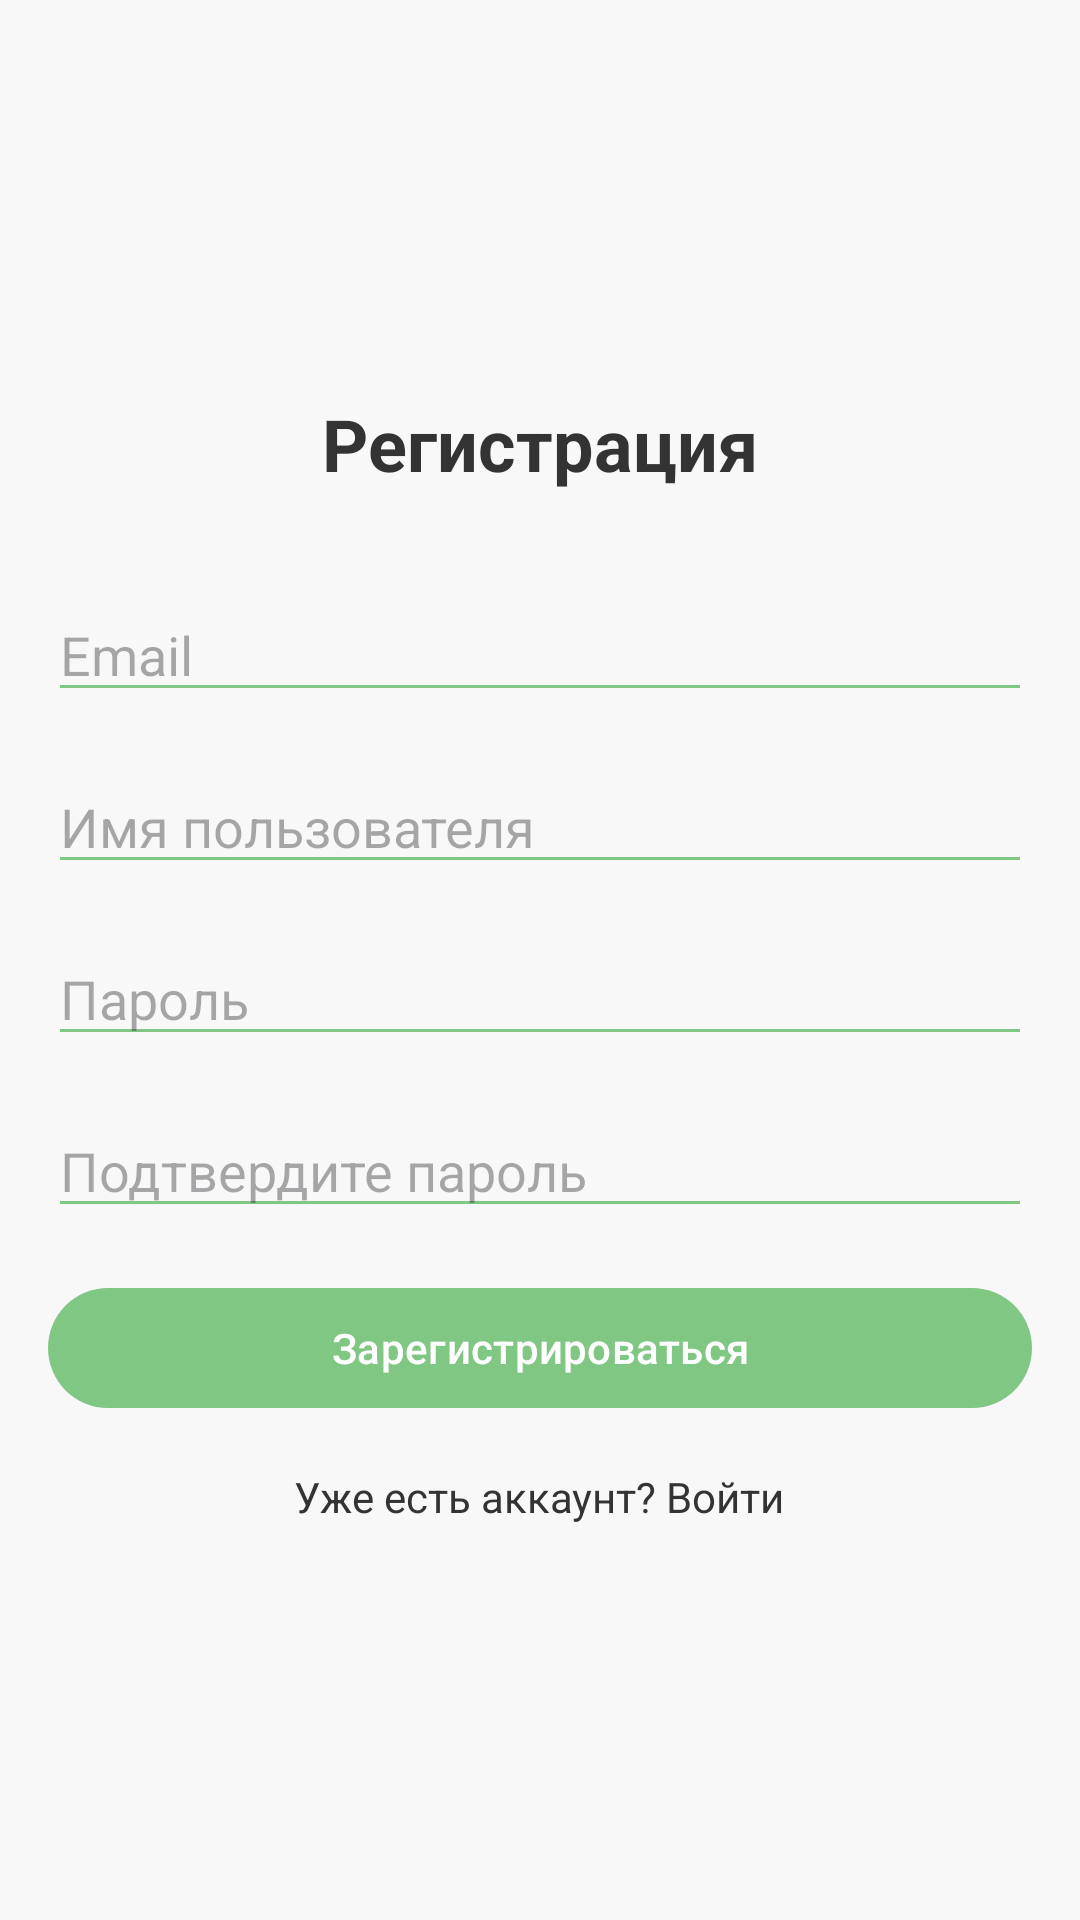

Reconstruct the res/layout file that produces this screen, plus the resources it refers to.
<!-- AndroidManifest.xml: application theme Theme.Bookworm -->
<!-- res/layout/activity_sign_up.xml -->
<?xml version="1.0" encoding="utf-8"?>
<LinearLayout xmlns:android="http://schemas.android.com/apk/res/android"
    android:layout_width="match_parent"
    android:layout_height="match_parent"
    android:orientation="vertical"
    android:padding="16dp"
    android:gravity="center">

    <TextView
        android:layout_width="wrap_content"
        android:layout_height="wrap_content"
        android:text="Регистрация"
        android:textSize="24sp"
        android:textStyle="bold"
        android:layout_marginBottom="32dp"/>

    <EditText
        android:id="@+id/emailEditText"
        android:layout_width="match_parent"
        android:layout_height="wrap_content"
        android:hint="Email"
        android:inputType="textEmailAddress"
        android:layout_marginBottom="16dp"/>

    <EditText
        android:id="@+id/usernameEditText"
        android:layout_width="match_parent"
        android:layout_height="wrap_content"
        android:hint="Имя пользователя"
        android:inputType="text"
        android:layout_marginBottom="16dp"/>

    <EditText
        android:id="@+id/passwordEditText"
        android:layout_width="match_parent"
        android:layout_height="wrap_content"
        android:hint="Пароль"
        android:inputType="textPassword"
        android:layout_marginBottom="16dp"/>

    <EditText
        android:id="@+id/confirmPasswordEditText"
        android:layout_width="match_parent"
        android:layout_height="wrap_content"
        android:hint="Подтвердите пароль"
        android:inputType="textPassword"
        android:layout_marginBottom="16dp"/>

    <com.google.android.material.button.MaterialButton
        android:id="@+id/registerButton"
        android:layout_width="match_parent"
        android:layout_height="wrap_content"
        android:text="Зарегистрироваться"
        android:layout_marginBottom="16dp"/>

    <TextView
        android:id="@+id/loginLinkTextView"
        android:layout_width="wrap_content"
        android:layout_height="wrap_content"
        android:text="Уже есть аккаунт? Войти"/>

</LinearLayout>
<!-- resources referenced by this layout -->
<resources>
  <style name="Theme.Bookworm" parent="Base.Theme.Bookworm" />
  <style name="Base.Theme.Bookworm" parent="Theme.Material3.DayNight.NoActionBar">
          
          <item name="android:windowBackground">@color/light_background</item>
          <item name="android:textColor">@color/light_text</item>
          <item name="colorPrimary">@color/accent</item>
          <item name="colorPrimaryVariant">@color/accent</item>
          <item name="colorOnPrimary">@color/white</item>
          <item name="colorSecondary">@color/accent</item>
          <item name="colorOnSecondary">@color/white</item>
          <item name="android:colorBackground">@color/light_background</item>
          <item name="colorOnBackground">@color/light_text</item>
          <item name="android:colorForeground">@color/light_text</item>
          <item name="android:colorControlNormal">@color/accent</item>
          <item name="android:colorControlActivated">@color/accent</item>
          <item name="android:colorControlHighlight">@color/accent</item>
          <item name="android:statusBarColor">@color/light_background</item>
          <item name="android:navigationBarColor">@color/light_background</item>
          <item name="android:windowLightStatusBar">true</item>
          <item name="android:windowLightNavigationBar">true</item>
      </style>
  <color name="light_background">#F8F8F8</color>
  <color name="light_text">#333333</color>
  <color name="accent">#81C784</color>
  <color name="white">#FFFFFFFF</color>
</resources>
